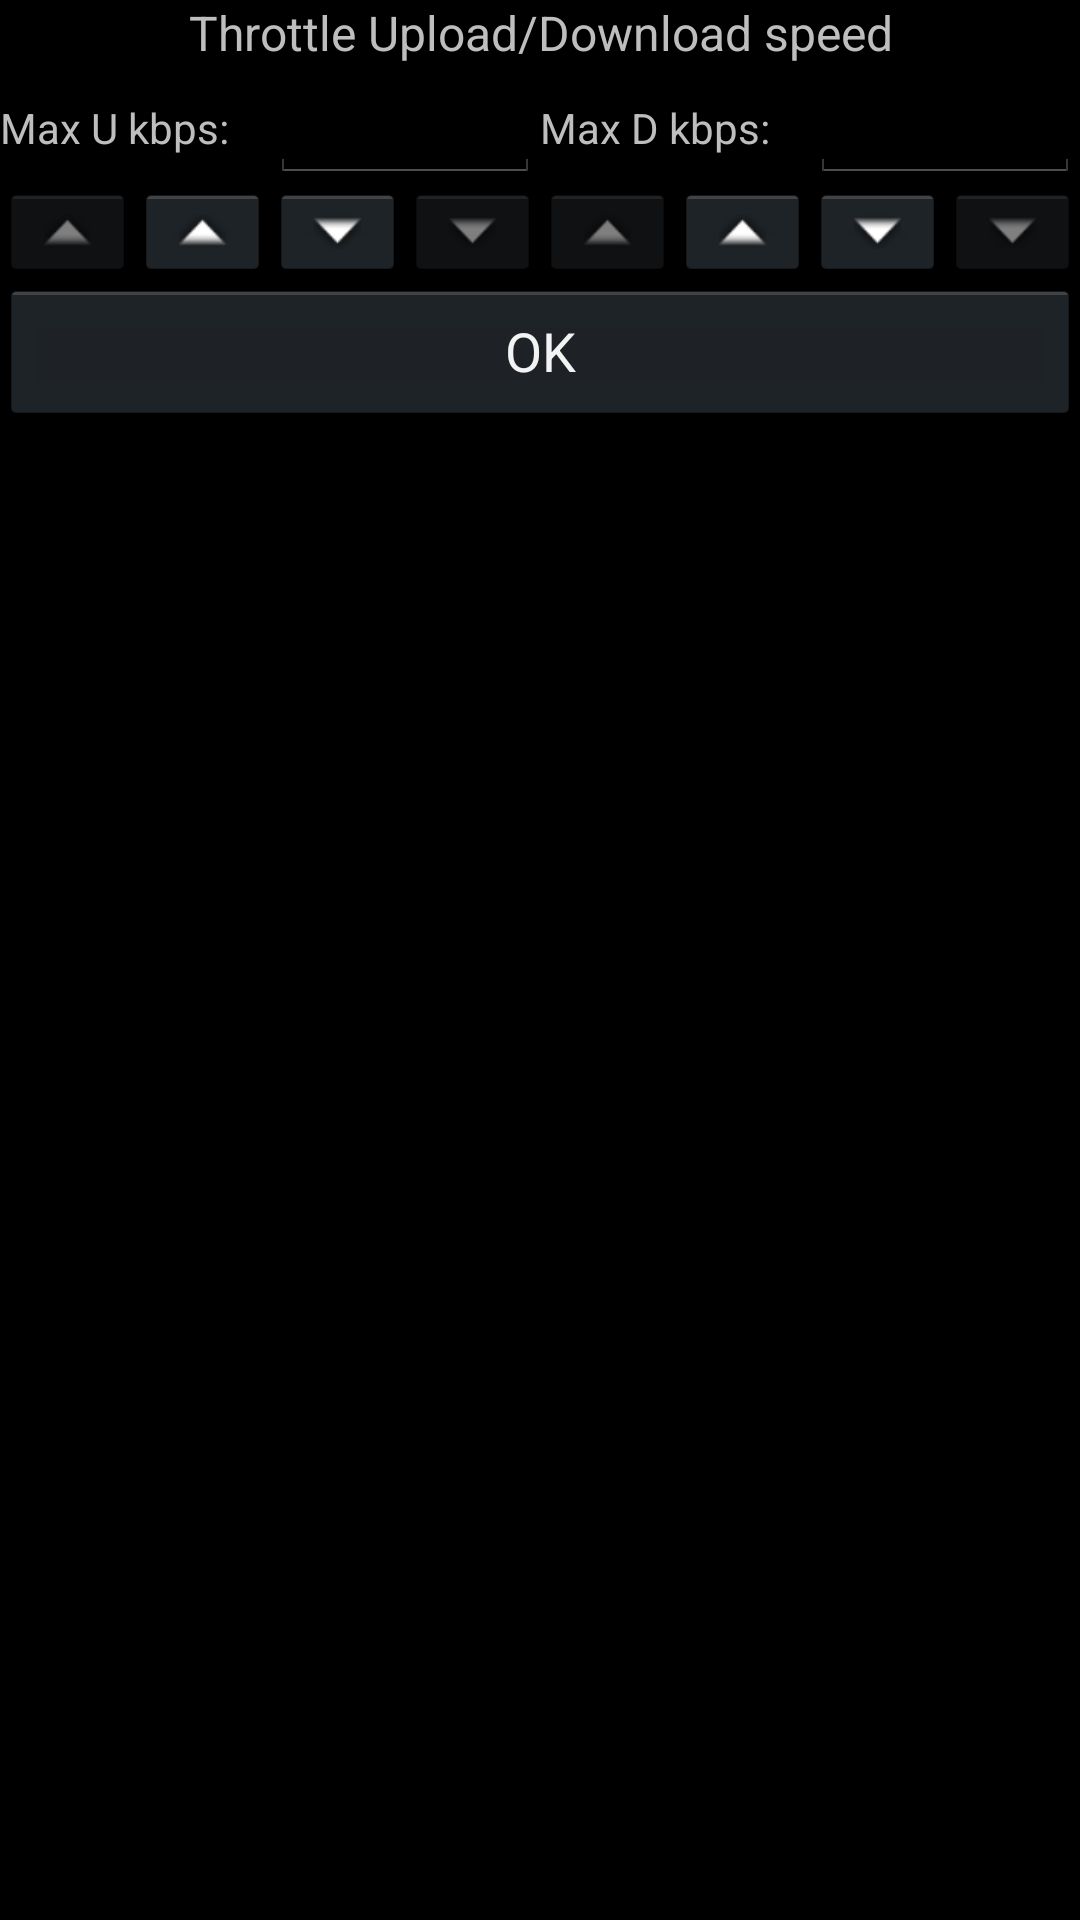

Layout XML and referenced resources for this Android screen:
<!-- AndroidManifest.xml: application theme AppTheme -->
<!-- res/layout/throttle_dialog.xml -->
<?xml version="1.0" encoding="utf-8"?>
<LinearLayout xmlns:android="http://schemas.android.com/apk/res/android"
    android:orientation="vertical"
    android:layout_width="match_parent"
    android:layout_height="match_parent">

    <TextView
        android:id="@+id/removeTorrentCaption"
        android:text="Throttle Upload/Download speed"
        android:textSize="16sp"
        android:gravity="center"
        android:layout_width="match_parent"
        android:layout_height="wrap_content" />

    <LinearLayout
        android:layout_width="match_parent"
        android:layout_height="wrap_content">

        <LinearLayout
            android:layout_weight="1"
            android:layout_width="0dp"
            android:layout_height="match_parent">
            <TextView
                android:text="Max U kbps:"
                android:layout_weight="1"
                android:layout_width="0dp"
                android:layout_height="wrap_content" />
            <EditText
                android:id="@+id/maxUploadSpeed"
                android:inputType="number"
                android:layout_weight="1"
                android:layout_width="0dp"
                android:layout_height="wrap_content" />
        </LinearLayout>

        <LinearLayout
            android:layout_weight="1"
            android:layout_width="0dp"
            android:layout_height="match_parent">
            <TextView
                android:text="Max D kbps:"
                android:layout_weight="1"
                android:layout_width="0dp"
                android:layout_height="wrap_content" />
            <EditText
                android:id="@+id/maxDownloadSpeed"
                android:inputType="number"
                android:layout_weight="1"
                android:layout_width="0dp"
                android:layout_height="wrap_content" />
        </LinearLayout>

    </LinearLayout>

    <LinearLayout
        android:layout_width="match_parent"
        android:layout_height="wrap_content">
        <ImageButton
            android:id="@+id/increaseUploadBy50"
            android:src="@android:drawable/arrow_up_float"
            android:alpha="0.5"
            android:layout_weight="1"
            android:layout_width="0dp"
            android:layout_height="match_parent" />
        <ImageButton
            android:id="@+id/increaseUploadBy100"
            android:src="@android:drawable/arrow_up_float"
            android:layout_weight="1"
            android:layout_width="0dp"
            android:layout_height="match_parent" />
        <ImageButton
            android:id="@+id/decreaseUploadBy100"
            android:src="@android:drawable/arrow_down_float"
            android:layout_weight="1"
            android:layout_width="0dp"
            android:layout_height="match_parent" />
        <ImageButton
            android:id="@+id/decreaseUploadBy50"
            android:src="@android:drawable/arrow_down_float"
            android:alpha="0.5"
            android:layout_weight="1"
            android:layout_width="0dp"
            android:layout_height="match_parent" />
        <ImageButton
            android:id="@+id/increaseDownloadBy50"
            android:src="@android:drawable/arrow_up_float"
            android:alpha="0.5"
            android:layout_weight="1"
            android:layout_width="0dp"
            android:layout_height="match_parent" />
        <ImageButton
            android:id="@+id/increaseDownloadBy100"
            android:src="@android:drawable/arrow_up_float"
            android:layout_weight="1"
            android:layout_width="0dp"
            android:layout_height="match_parent" />
        <ImageButton
            android:id="@+id/decreaseDownloadBy100"
            android:src="@android:drawable/arrow_down_float"
            android:layout_weight="1"
            android:layout_width="0dp"
            android:layout_height="match_parent" />
        <ImageButton
            android:id="@+id/decreaseDownloadBy50"
            android:src="@android:drawable/arrow_down_float"
            android:alpha="0.5"
            android:layout_weight="1"
            android:layout_width="0dp"
            android:layout_height="match_parent" />
    </LinearLayout>

    <Button
        android:text="OK"
        android:id="@+id/throttleSpeedOkButton"
        android:layout_width="match_parent"
        android:layout_height="wrap_content" />

</LinearLayout>
<!-- resources referenced by this layout -->
<resources>
  <style name="AppTheme" parent="android:Theme.Holo">
          
          <item name="colorPrimary">@color/colorPrimary</item>
          <item name="colorPrimaryDark">@color/colorPrimaryDark</item>
          <item name="colorAccent">@color/colorAccent</item>
      </style>
  <color name="colorPrimary">#008577</color>
  <color name="colorPrimaryDark">#00574B</color>
  <color name="colorAccent">#D81B60</color>
</resources>
